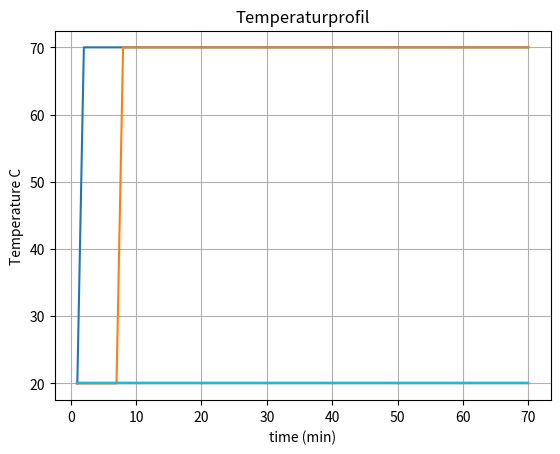

Reproduce this figure in Python.
class speicher_dezentral:
    def __init__(self, startTempC = 20.0, totalvolumen_m3 = 0.69):
        #self.teilspeicher_i = 10
        self.totalvolumen_m3 = totalvolumen_m3
        #self.teilvolumen_m3 = 0.69 / self.teilspeicher_i
        self.volumenliste = [] #self.teilspeicher_i * [(startTempC, self.teilvolumen_m3)]
        self.volumenliste.append((startTempC, self.totalvolumen_m3))
    def print(self):
        for [temp_C, volumen_m3] in self.volumenliste:
            print (f'Temperatur C: {temp_C:0.1f}, Volumen m^3: {volumen_m3:0.3f}')
    def _sort(self):
        self.volumenliste.sort(key=lambda a: a[0], reverse = True)
    def _gesamtvolumen(self):
        gesamt_volumen_m3 = 0.0
        for (temp_C, volumen_m3) in self.volumenliste:
            gesamt_volumen_m3 += volumen_m3
        return(gesamt_volumen_m3)
    def _einfuellen(self, temp_rein_C = 70.0, volumen_rein_m3 = 0.010):
        volumenliste_neu = []
        bestehend_eingefuellt = False
        for (temp_C, volumen_m3) in self.volumenliste:
            if abs (temp_C - temp_rein_C) < 1E-5 and not bestehend_eingefuellt:
                volumenliste_neu.append((temp_C, volumen_m3 + volumen_rein_m3))
                bestehend_eingefuellt = True
            else:
                volumenliste_neu.append((temp_C, volumen_m3))
        if not bestehend_eingefuellt:
            volumenliste_neu.append((temp_rein_C, volumen_rein_m3))
            volumenliste_neu.sort(key=lambda a: a[0], reverse = True)
        self.volumenliste = volumenliste_neu

    def austauschen(self, temp_rein_C = 70.0, volumen_rein_m3 = 0.010, position_raus_anteil_von_unten = 0.8):
        assert volumen_rein_m3 >= 0.0
        assert position_raus_anteil_von_unten >= 0.0 and position_raus_anteil_von_unten <= 1.0
        self._einfuellen(temp_rein_C = temp_rein_C, volumen_rein_m3 = volumen_rein_m3)
        #self._sort() # braucht es nicht mehr, ist immer sortiert
        raus_bei_volumen_m3 = self.totalvolumen_m3 * (1-position_raus_anteil_von_unten)
        nehmenliste = []
        volumenliste_neu = []
        volumen_summe_m3 = 0.0
        genommen_summe_m3 = 0.0
        energie = 0.0
        for (temp_C, volumen_m3) in self.volumenliste:
            volumen_summe_m3 += volumen_m3
            if  (volumen_rein_m3 - genommen_summe_m3) > 1e-5: # es muss noch genommen werden
                if volumen_summe_m3 > raus_bei_volumen_m3:# ab hier nehmen
                    nehme_m3 = min(volumen_rein_m3, volumen_m3)
                    energie += temp_C * nehme_m3
                    nehmenliste.append((temp_C, nehme_m3))
                    genommen_summe_m3 += nehme_m3
                    volumen_m3 -= nehme_m3
            if volumen_m3 > 1e-5:
                volumenliste_neu.append((temp_C, volumen_m3))
        temperatur_raus_C = energie / genommen_summe_m3
        self.volumenliste = volumenliste_neu
        return(temperatur_raus_C)
    def temperaturprofil(self, temperaturen_i = 10):
        temperaturen = []
        index = 0
        volumen_summe_m3 = 0.0
        for (temp_C, volumen_m3) in self.volumenliste:
            volumen_summe_m3 += volumen_m3
            while volumen_summe_m3 > self.totalvolumen_m3 / temperaturen_i * index and index < temperaturen_i:
                temperaturen.append(temp_C)
                index += 1
        assert len(temperaturen) == temperaturen_i
        return(temperaturen)






speicher1 = speicher_dezentral()
#print (speicher1.volumenliste)
#speicher1.print()
#speicher1.volumenliste[4]=(31.1,0.1)
#speicher1.print()
#speicher1._equalize()
#speicher1._sort()
#speicher1.print()
#print(speicher1.volumenliste[0][1])
if False:
    for i in range(5):
        print(speicher1.austauschen())
    speicher1.print()




if True:
    time_min = 0.0

    temperaturen = []
    time = []
    for i in range(70):
        temperaturen.append(speicher1.temperaturprofil())
        speicher1.austauschen()
        time_min +=1
        time.append(time_min)
    speicher1.print()

    import matplotlib.pyplot as plt
    import numpy as np

    # Data for plotting
    #t = np.arange(0.0, 2.0, 0.01)
    #s = 1 + np.sin(2 * np.pi * t)

    fig, ax = plt.subplots()
    #ax.plot(t, s)
    ax.plot(time, temperaturen)

    ax.set(xlabel='time (min)', ylabel='Temperature C',
        title='Temperaturprofil')
    ax.grid()

    #fig.savefig("test.png")
    plt.show()